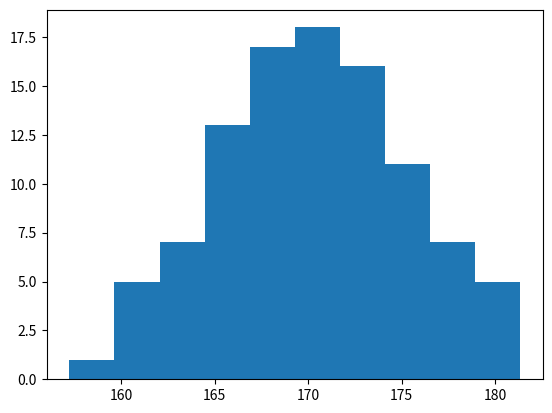
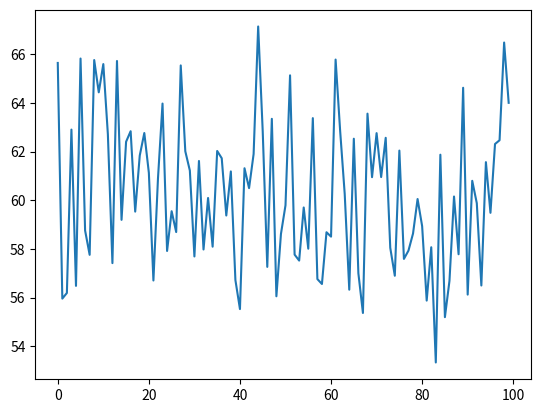
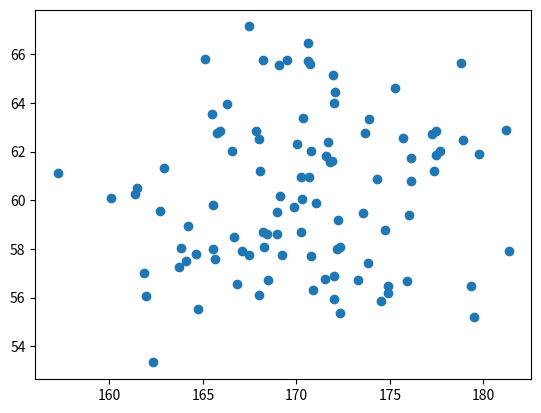
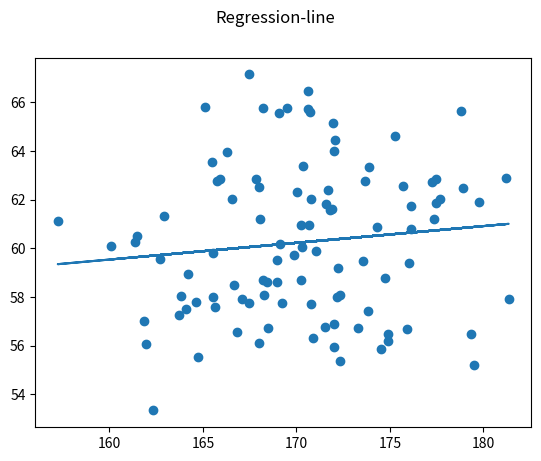
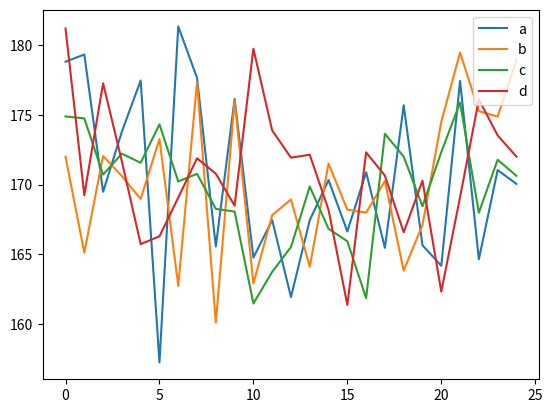
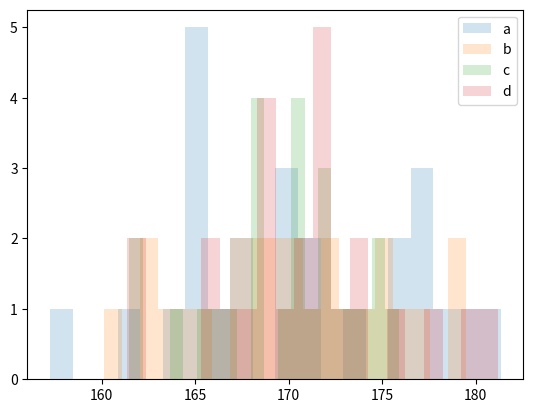
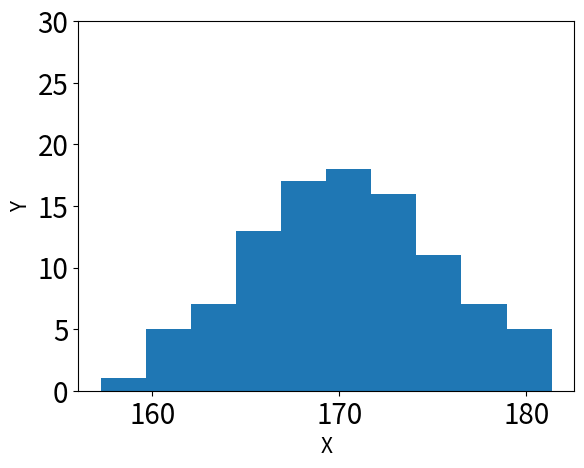
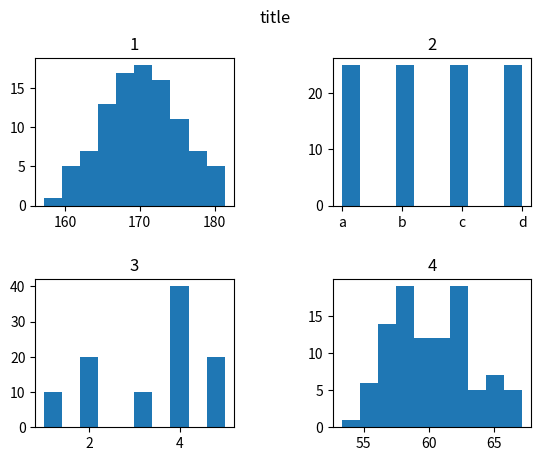

These figures' Python source, in order:
import matplotlib.pyplot as plt
import warnings
warnings.simplefilter('ignore')

import numpy as np
import pandas as pd
data = pd.DataFrame()
np.random.seed(0)
data['身長'] = np.random.normal(170,5,100)
data['クラス'] = ['a','b','c','d'] * 25
data['成績'] = [ 2, 5, 4, 1, 4, 3, 4, 2, 4, 5] * 10
data['体重'] = np.random.normal(60,3,100)

print(data.head())

fig = plt.figure()
ax = fig.add_subplot(1,1,1)
ax.hist(data['身長'])
plt.show()

fig = plt.figure()
ax = fig.add_subplot(1,1,1)
ax.plot(data['体重'])
plt.show()

fig = plt.figure()
ax = fig.add_subplot(1,1,1)
ax.scatter(data['身長'],data['体重'])
plt.show()

fig = plt.figure()
ax = fig.add_subplot(1,1,1)
ax.scatter(data['身長'],data['体重'])
m,c =np.polyfit(data['身長'],data['体重'],1)
ax.plot(data['身長'],m*data['身長'] + c)
fig.suptitle('Regression-line')
plt.show()

fig = plt.figure()
ax = fig.add_subplot(1,1,1)

for class_type in data['クラス'].unique():
    ax.plot(data.loc[data['クラス'] == class_type, '身長'].values,label=class_type)
    ax.legend(loc='upper right')
plt.show()

fig = plt.figure()
ax = fig.add_subplot(1,1,1)

for class_type in data['クラス'].unique():
  ax.hist(data.loc[data['クラス'] == class_type, '身長'].values,label=class_type,alpha=0.2,bins = 20 )
ax.legend(loc='upper right')
plt.show()

fig = plt.figure()
ax = fig.add_subplot(1,1,1)
ax.hist(data['身長'])
ax.tick_params(axis='x', labelsize=20)
ax.tick_params(axis='y', labelsize=20)
ax.set_xlabel('X', fontsize=15)
ax.set_ylabel('Y', fontsize=15)
ax.set_ylim(0, 30)
plt.show()

fig = plt.figure()
ax1 = fig.add_subplot(2,2,1)
ax2 = fig.add_subplot(2,2,2)
ax3 = fig.add_subplot(2,2,3)
ax4 = fig.add_subplot(2,2,4)
fig.suptitle('title')
ax1.set_title('1')
ax1.hist(data['身長'])
ax2.set_title('2')
ax2.hist(data['クラス'])
ax3.set_title('3')
ax3.hist(data['成績'])
ax4.set_title('4')
ax4.hist(data['体重'])
fig.subplots_adjust(wspace=0.5, hspace=0.5)
plt.show()